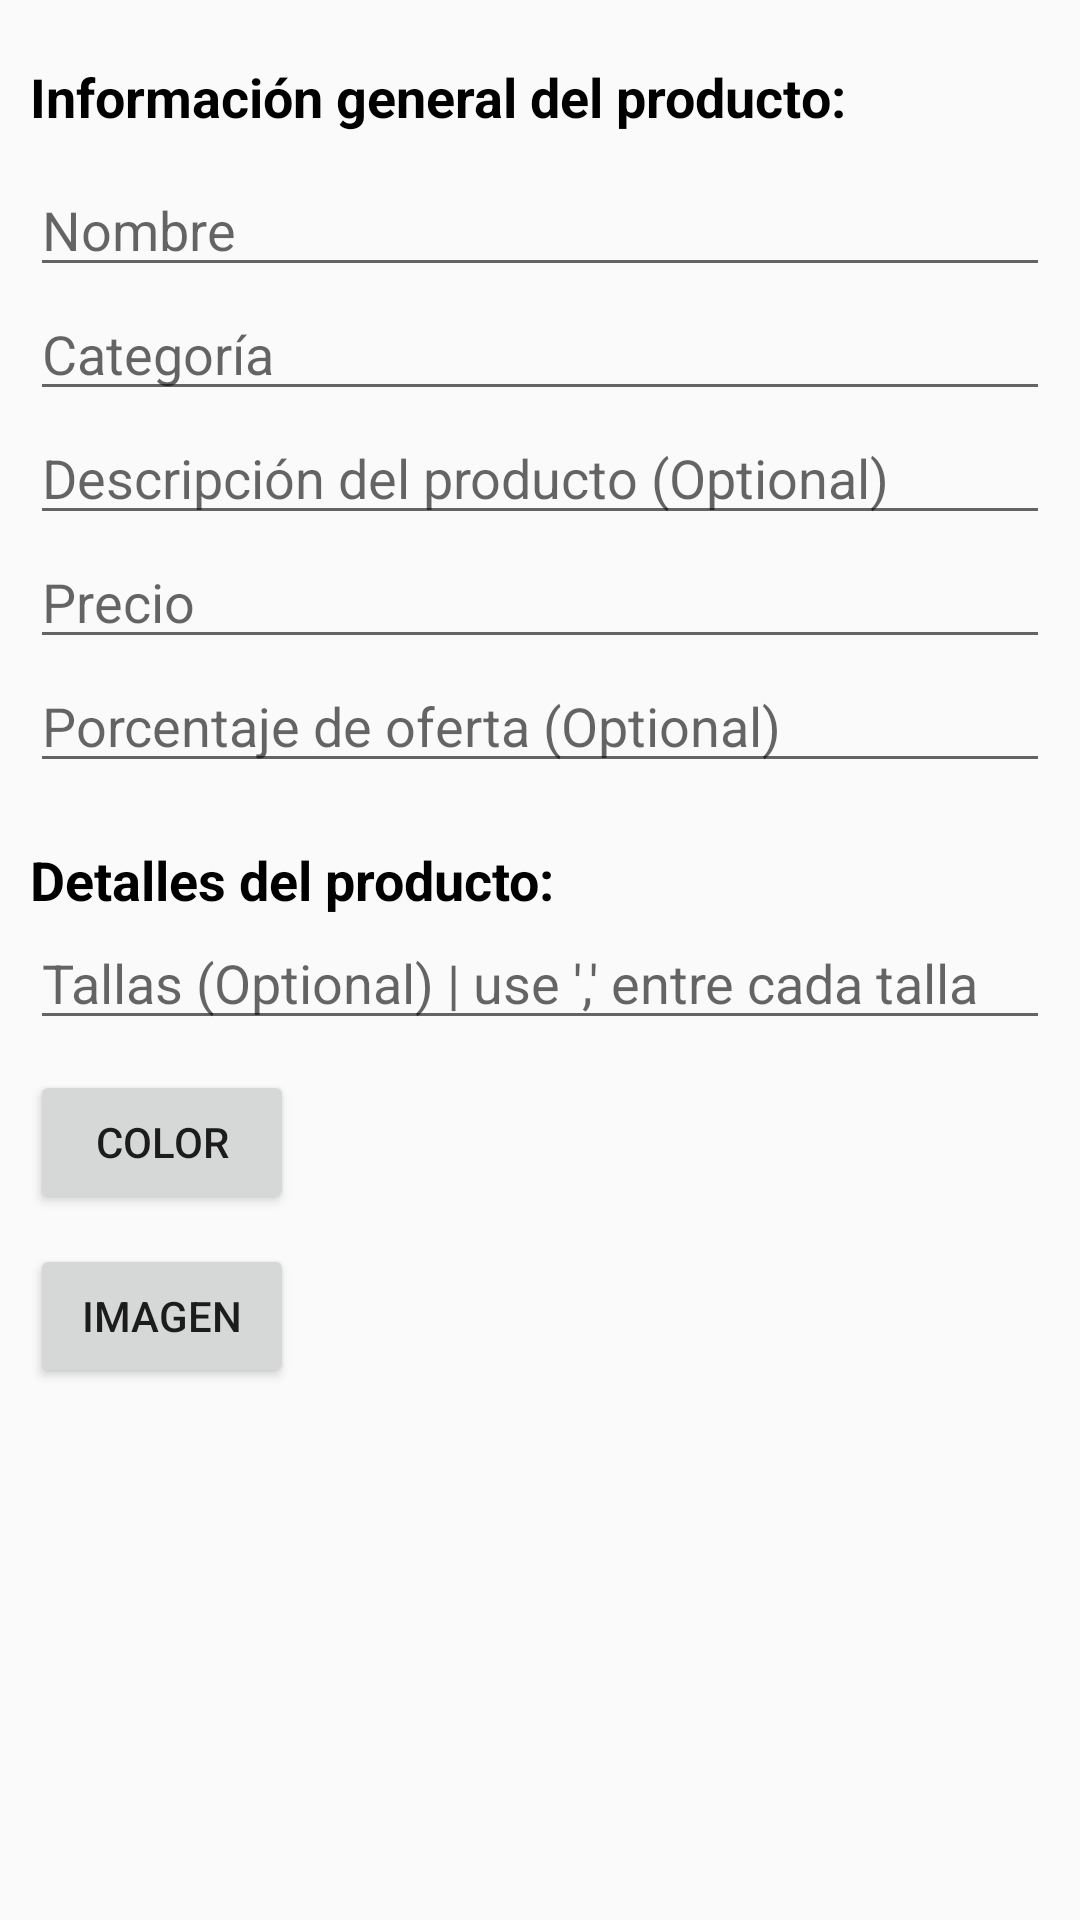

Here is an Android app screen rendered from its layout file. Give the layout XML and the strings, colors and styles it references.
<!-- AndroidManifest.xml: activity theme Theme.Mythical -->
<!-- res/layout/activity_main.xml -->
<?xml version="1.0" encoding="utf-8"?>
<ScrollView xmlns:android="http://schemas.android.com/apk/res/android"
    xmlns:app="http://schemas.android.com/apk/res-auto"
    xmlns:tools="http://schemas.android.com/tools"
    android:layout_width="match_parent"
    android:layout_height="match_parent"
    tools:context=".MainActivity"
    android:fillViewport="true">

    <androidx.constraintlayout.widget.ConstraintLayout
        android:layout_width="match_parent"
        android:layout_height="match_parent">
        
        <ProgressBar
            android:id="@+id/progressbar"
            android:layout_width="wrap_content"
            android:layout_height="wrap_content"
            app:layout_constraintBottom_toBottomOf="parent"
            app:layout_constraintStart_toStartOf="parent"
            app:layout_constraintEnd_toEndOf="parent"
            android:visibility="invisible"/>


        <androidx.appcompat.widget.LinearLayoutCompat
            android:id="@+id/productsInfo"
            android:layout_width="match_parent"
            android:layout_height="wrap_content"
            android:layout_marginStart="10dp"
            android:layout_marginEnd="10dp"
            android:layout_marginTop="20dp"
            android:orientation="vertical"
            app:layout_constraintTop_toTopOf="parent"
            app:layout_constraintStart_toStartOf="parent"
            app:layout_constraintEnd_toEndOf="parent">

            <TextView
                android:layout_width="wrap_content"
                android:layout_height="wrap_content"
                android:text="Información general del producto:"
                android:textSize="18sp"
                android:textStyle="bold"
                android:textColor="@color/black" />

            <EditText
                android:id="@+id/edName"
                android:layout_width="match_parent"
                android:layout_height="wrap_content"
                android:hint="Nombre"
                android:layout_marginTop="10dp"/>


            <EditText
                android:id="@+id/edCategory"
                android:layout_width="match_parent"
                android:layout_height="wrap_content"
                android:hint="Categoría"/>

            <EditText
                android:id="@+id/edDescription"
                android:layout_width="match_parent"
                android:layout_height="wrap_content"
                android:hint="Descripción del producto (Optional)"
                />

            <EditText
                android:id="@+id/edPrice"
                android:layout_width="match_parent"
                android:layout_height="wrap_content"
                android:hint="Precio"
                android:inputType="numberDecimal"/>

            <EditText
                android:id="@+id/offerPercentage"
                android:layout_width="match_parent"
                android:layout_height="wrap_content"
                android:hint="Porcentaje de oferta (Optional)"
                android:inputType="numberDecimal"/>

        </androidx.appcompat.widget.LinearLayoutCompat>


        <LinearLayout
            android:layout_width="0dp"
            android:layout_height="wrap_content"
            app:layout_constraintTop_toBottomOf="@id/productsInfo"
            app:layout_constraintStart_toStartOf="@id/productsInfo"
            app:layout_constraintEnd_toEndOf="@id/productsInfo"
            android:layout_marginTop="20dp"
            android:orientation="vertical">

            <TextView
                android:layout_width="wrap_content"
                android:layout_height="wrap_content"
                android:text="Detalles del producto:"
                android:textSize="18sp"
                android:textStyle="bold"
                android:textColor="@color/black" />

            <EditText
                android:id="@+id/edSizes"
                android:layout_width="match_parent"
                android:layout_height="wrap_content"
                android:hint="Tallas (Optional) | use ',' entre cada talla "
                android:inputType="text"/>

            <LinearLayout
                android:layout_width="wrap_content"
                android:layout_height="wrap_content"
                android:orientation="horizontal">
                <Button
                    android:id="@+id/buttonColorPicker"
                    android:layout_width="wrap_content"
                    android:layout_height="wrap_content"
                    android:text="Color"
                    android:textSize="14sp"
                    android:layout_marginTop="10dp"/>
                <TextView
                    android:id="@+id/tvSelectedColors"
                    android:layout_width="wrap_content"
                    android:layout_height="match_parent"
                    android:textSize="14sp"
                    android:gravity="center"
                    android:layout_marginStart="20dp"/>
            </LinearLayout>

            <LinearLayout
                android:layout_width="wrap_content"
                android:layout_height="wrap_content"
                android:orientation="horizontal">
                <Button
                    android:id="@+id/buttonImagesPicker"
                    android:layout_width="wrap_content"
                    android:layout_height="wrap_content"
                    android:text="Imagen"
                    android:textSize="14sp"
                    android:layout_marginTop="10dp"/>
                <TextView
                    android:id="@+id/tvSelectedImages"
                    android:layout_width="wrap_content"
                    android:layout_height="match_parent"
                    android:textSize="14sp"
                    android:gravity="center"
                    android:layout_marginStart="20dp"/>
            </LinearLayout>


        </LinearLayout>






    </androidx.constraintlayout.widget.ConstraintLayout>

</ScrollView>
<!-- resources referenced by this layout -->
<resources>
  <style name="Theme.Mythical" parent="android:Theme.Material.Light.NoActionBar">
  
  
  
      </style>
  <!-- not gathered from this repository: default colours our renderer supplied (Android Studio template values) -->
  <color name="black">#FF000000</color>
</resources>
